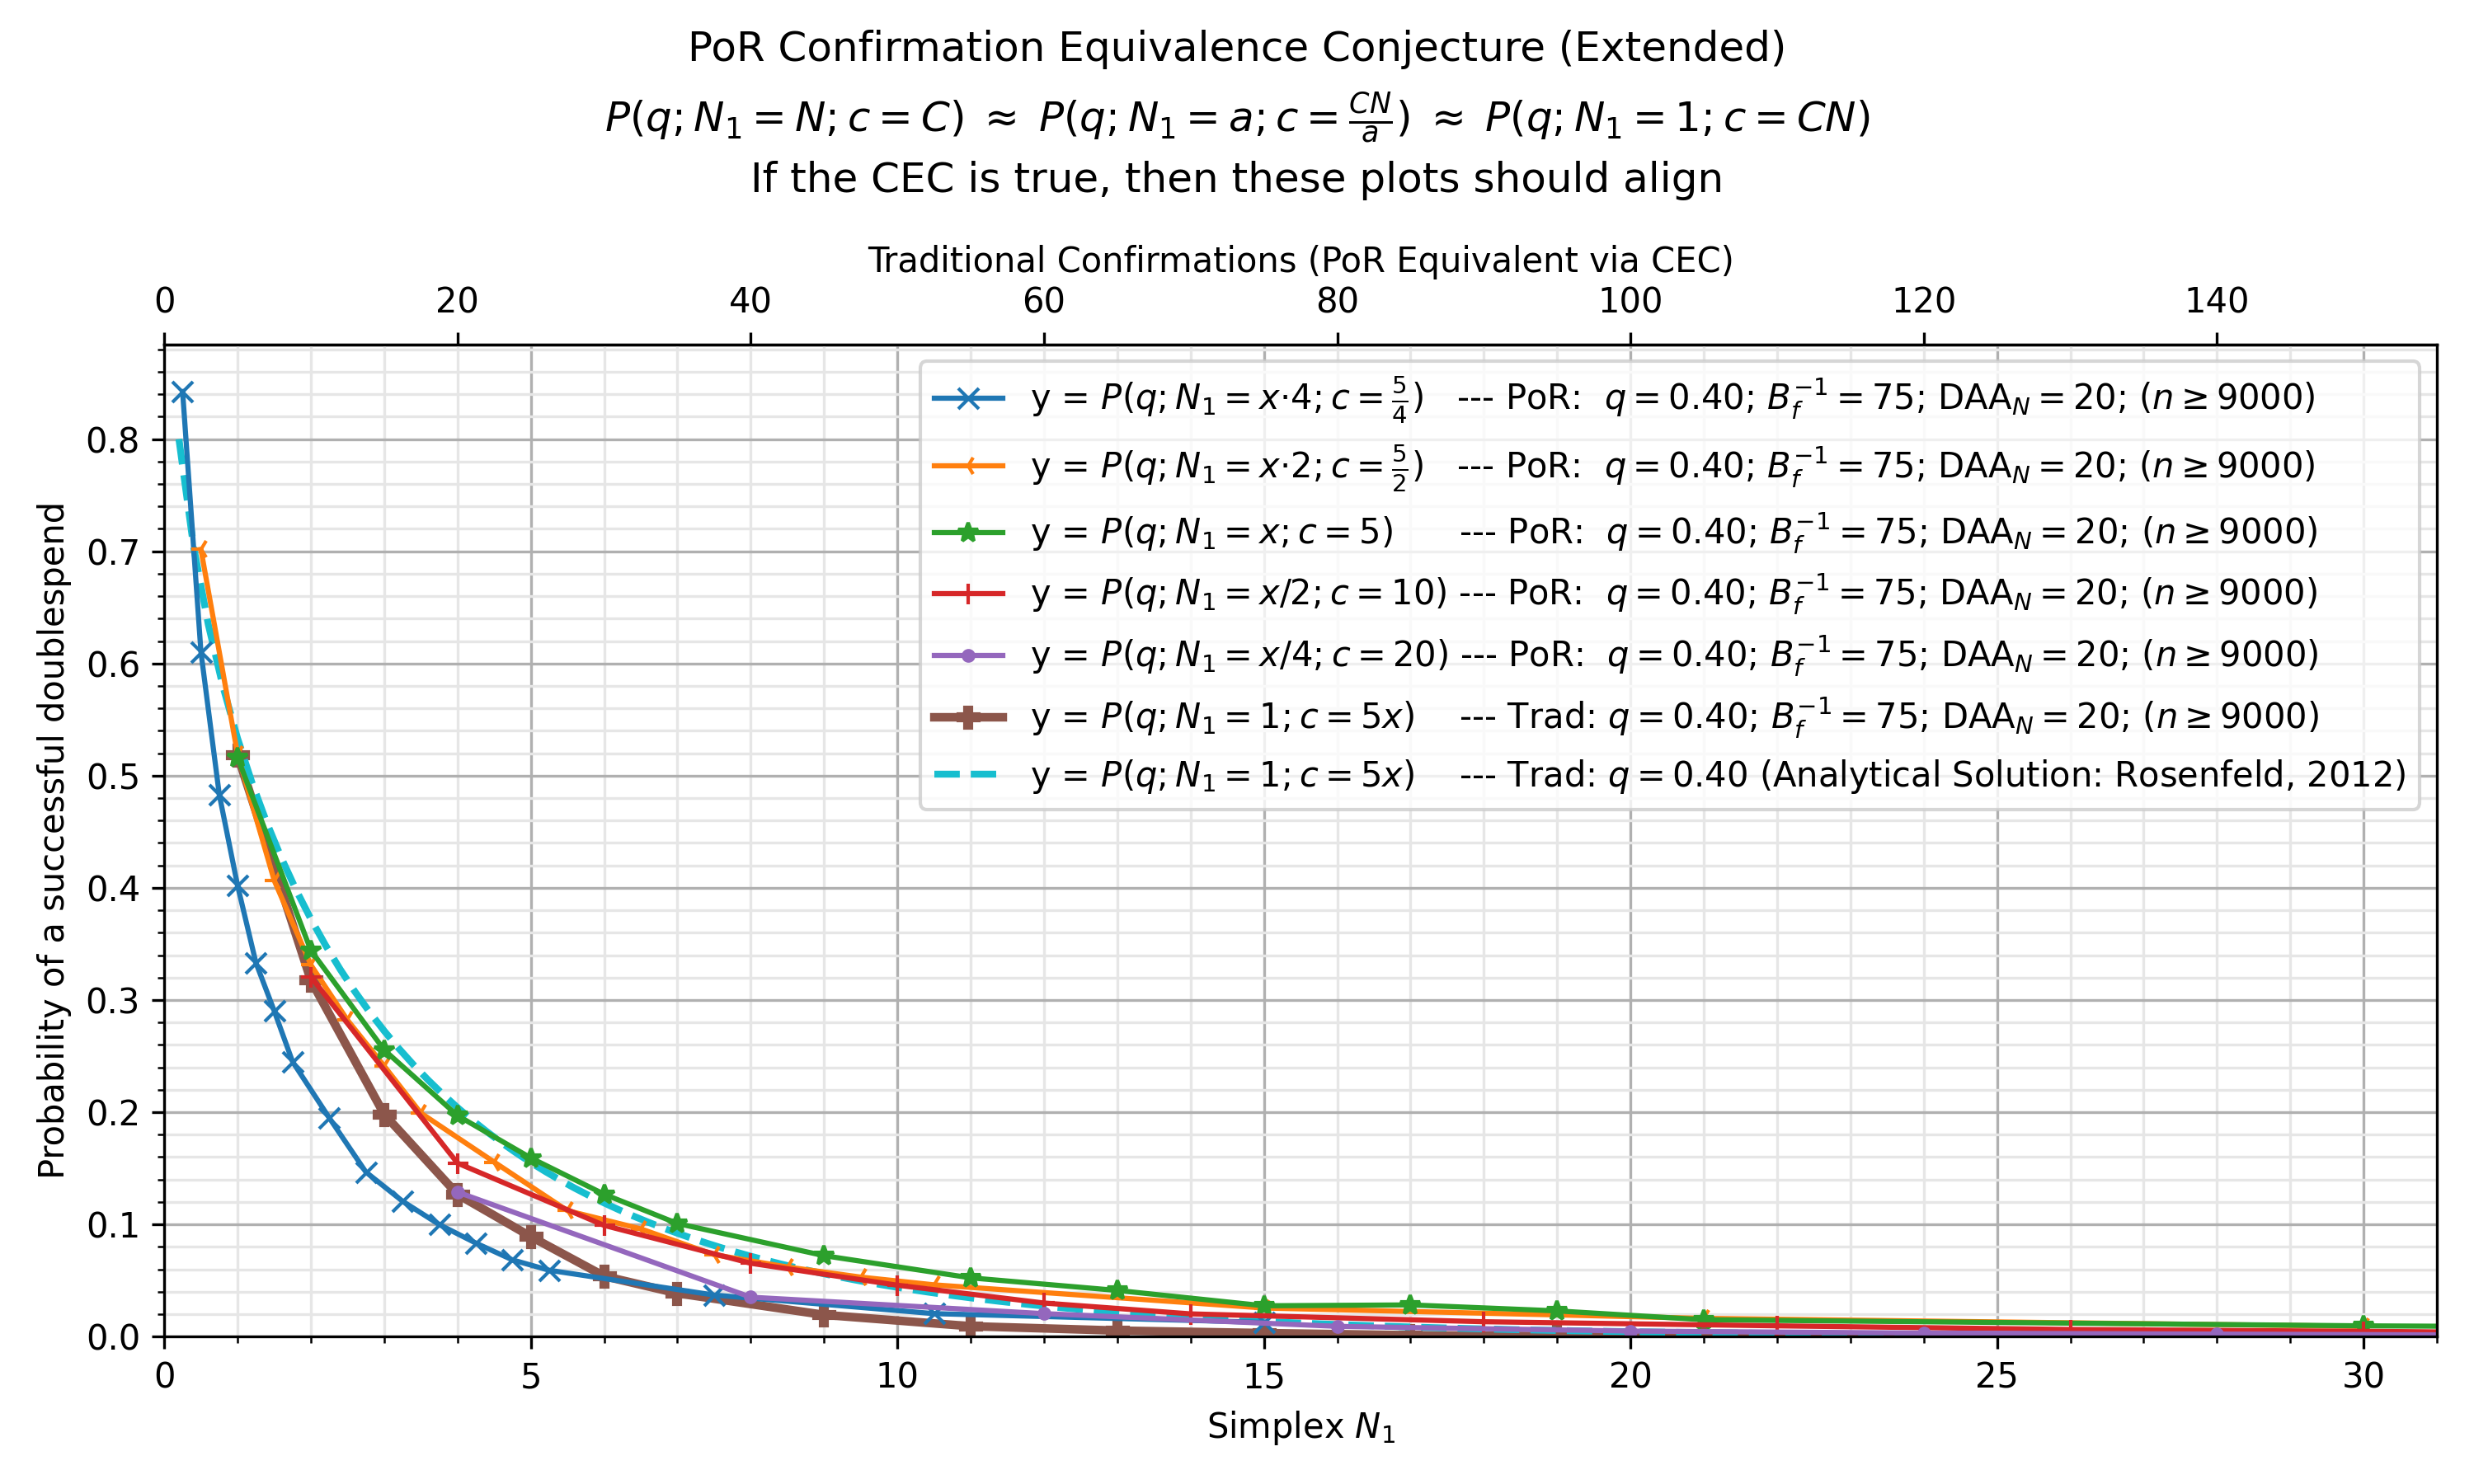

The file beside this chart, header and first rows:
, kls=results&ty=por&q=0.4&ds=1.25&daa=20&…, kls=results&ty=por&q=0.4&ds=2.5&daa=20&s…, kls=results&ty=por&q=0.4&ds=5&daa=20&sca…, kls=results&ty=por&q=0.4&ds=10&daa=20&sc…, kls=results&ty=por&q=0.4&ds=20&daa=20&sc…, kls=results&ty=trad&q=0.4&ds=5&daa=20&sc…, kls=analytical&ty=trad&q=0.4&ds=5.0&daa=…
0.2, , , , , , , 0.8
0.25, 0.8424, , , , , , 
0.4, , , , , , , 0.704
0.5, 0.6103, 0.7017, , , , , 
0.6, , , , , , , 0.6349
0.75, 0.4832, , , , , , 
0.8, , , , , , , 0.5796
1.0, 0.402, 0.5191, 0.5161, , , 0.5183, 0.5331
1.2, , , , , , , 0.493
1.25, 0.3332, , , , , , 
1.4, , , , , , , 0.4577
1.5, 0.2902, 0.4064, , , , , 
1.6, , , , , , , 0.4262
1.75, 0.245, , , , , , 
1.8, , , , , , , 0.3979
2.0, , 0.3312, 0.3442, 0.3206, , 0.3174, 0.3722
2.2, , , , , , , 0.3488
2.25, 0.195, , , , , , 
2.4, , , , , , , 0.3273
2.5, , 0.282, , , , , 
2.6, , , , , , , 0.3075
2.75, 0.1467, , , , , , 
2.8, , , , , , , 0.2893
3.0, , 0.2411, 0.2554, , , 0.1981, 0.2724
3.2, , , , , , , 0.2568
3.25, 0.1207, , , , , , 
3.4, , , , , , , 0.2422
3.5, , 0.1992, , , , , 
3.6, , , , , , , 0.2286
3.75, 0.09989, , , , , , 
3.8, , , , , , , 0.216
4.0, , , 0.197, 0.1546, 0.1288, 0.1268, 0.2041
4.2, , , , , , , 0.193
4.25, 0.08333, , , , , , 
4.4, , , , , , , 0.1826
4.5, , 0.1556, , , , , 
4.6, , , , , , , 0.1729
4.75, 0.06833, , , , , , 
4.8, , , , , , , 0.1638
5.0, , , 0.1592, , , 0.08911, 0.1552
5.2, , , , , , , 0.1471
5.25, 0.05911, , , , , , 
5.4, , , , , , , 0.1394
5.5, , 0.1122, , , , , 
5.6, , , , , , , 0.1323
5.8, , , , , , , 0.1255
6.0, , , 0.1269, 0.09911, , 0.05389, 0.1191
6.2, , , , , , , 0.1131
6.4, , , , , , , 0.1074
6.5, , 0.096, , , , , 
6.6, , , , , , , 0.102
6.8, , , , , , , 0.09691
7.0, , , 0.1008, , , 0.03856, 0.0921
7.2, , , , , , , 0.08755
7.4, , , , , , , 0.08324
7.5, 0.037, 0.073, , , , , 
7.6, , , , , , , 0.07915
7.8, , , , , , , 0.07529
8.0, , , , 0.06533, 0.03511, , 0.07162
8.2, , , , , , , 0.06815
... 129 more rows
